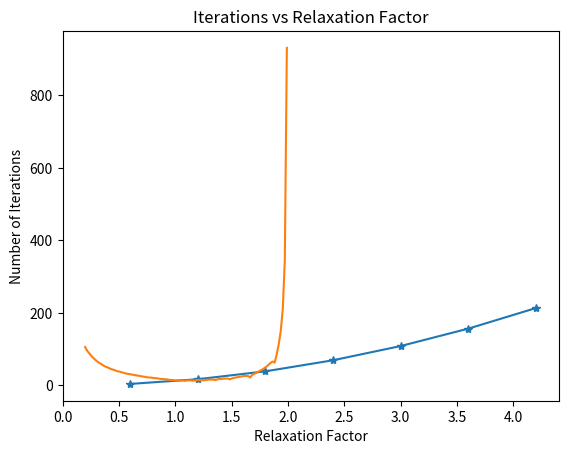

The script that saved this image:
# Importing Important Module
import numpy as np
import matplotlib.pyplot as pt
# Inputs
B = 0.5 ## It is related to width of ice wedge
r = 40 # Size of the Air Cushion (in ft)
s = 21600 # Tensile Strength of ice (in psf) <150 psi X 144 = 21600psf>
h = [0.6, 1.2, 1.8, 2.4, 3.0, 3.6, 4.2] # Array of thickness of the ice field (in ft)
a = 1.2 # Relaxation factor assumed

def f(p, h, r, B, s): # Defining the function that need to be varied over time
    return pow(p,3)*(1-pow(B,2)) + pow(p,2)*(0.4*h*pow(B,2)-(s*pow(h,2)/pow(r,2))) + p*(pow(s,2)*pow(h,4)/(3*pow(r,4))) - pow((s*pow(h,2)/(3*pow(r,2))),3)
def F(p, h, r, B, s): # Defining the derivative of function that need to be varied over time
	return 3*pow(p,2)*(1-pow(B,2)) + p*2*(0.4*h*pow(B,2)-(s*pow(h,2)/pow(r,2))) + (pow(s,2)*pow(h,4)/(3*pow(r,4)))

# Ploting for Cushion Pressure vs Ice Field Thickness
P = []  # Null array for storing values of Pressure in array'''
tol = 1e-4 # Tolerance upto which calculation need to be same so that our iteration can be stopped
for i in h: # Defining h in loop so that we can get the results for all the stated values of h (Thickness of the ice field)
	pg = 90 # Assuming initial pressure value <This is supposed to be done inside the for loop bcuz we want pg to be first vlue for every value of h>
	ct = 1 # Initializing the counter variable which will represent the number of iterations <for every value of h>
	while (abs(f(pg, i, r, B, s)) > tol): # Defining upto which value we need to continue iterating
		pg = pg - a*(f(pg, i, r, B, s) / F(pg, i, r, B, s)) # Value of pg that keeps changing until we achive a constant results
		ct = ct + 1 # This mainly to tell us that how many times we have iterated to get to the particular results
	print('Cushion Pressure at h =',i,'feet is',"%.4f" % pg,'psf', 'by doing',ct, 'Number of iterations')
	P.append(pg) # Storing the value of pg in Null array for ploting
# Plotting Graph
pt.plot(h, P, marker='*')
pt.title('Cushion Pressure vs Ice Field Thickness')
pt.xlabel('Thickness of Ice Field (feet)')
pt.ylabel('Cushion Pressure (pound per square feet)')
pt.show()

# Ploting for Iterations vs Relaxation Factor
A = np.linspace(0.2, 1.99, 100) # Creating an array of number for which Relaxation Factor is defined <For more than 2 we are getting 2 values of pg so it can never be same and hence niether the while loop will stop nor our plot will appear >
h1 = 0.6 # Thickness of the ice field (in ft)
CT = [] # Null array for storing the number of iterations in future
for j in A: # Defining A in loop so that we can get the results for all the stated values of A (Relaxation Factor)
	pg = 90 # Assuming initial pressure value <This is supposed to be done inside the for loop bcuz we want pg to be first vlue for every value of h>
	ct = 1 # Initializing the counter variable which will represent the number of iterations <for every value of h>
	while ((abs(f(pg, h1, r, B, s))) > tol): # Defining upto which value we need to continue iterating
		pg = pg - j*(f(pg, h1, r, B, s) / F(pg, h1, r, B, s)) # Value of pg that keeps changing until we achive a constant results
		ct = ct + 1# This mainly to tell us that how many times we have iterated to get to the particular results
	CT.append(ct) # Storing the value of ct in Null array for ploting
m= CT.index(min(CT)) # For finding Minimum value of iterations
O= A[m] # For finding Optimum value of Relaxation Factor
print("Optimum value of Relaxation Factor is","%.4f" % O) 
print("Min Value Iteration=",min(CT))
# Ploting Graph
pt.plot(A, CT)
pt.title('Iterations vs Relaxation Factor')
pt.xlabel('Relaxation Factor')
pt.ylabel('Number of Iterations')
pt.show()